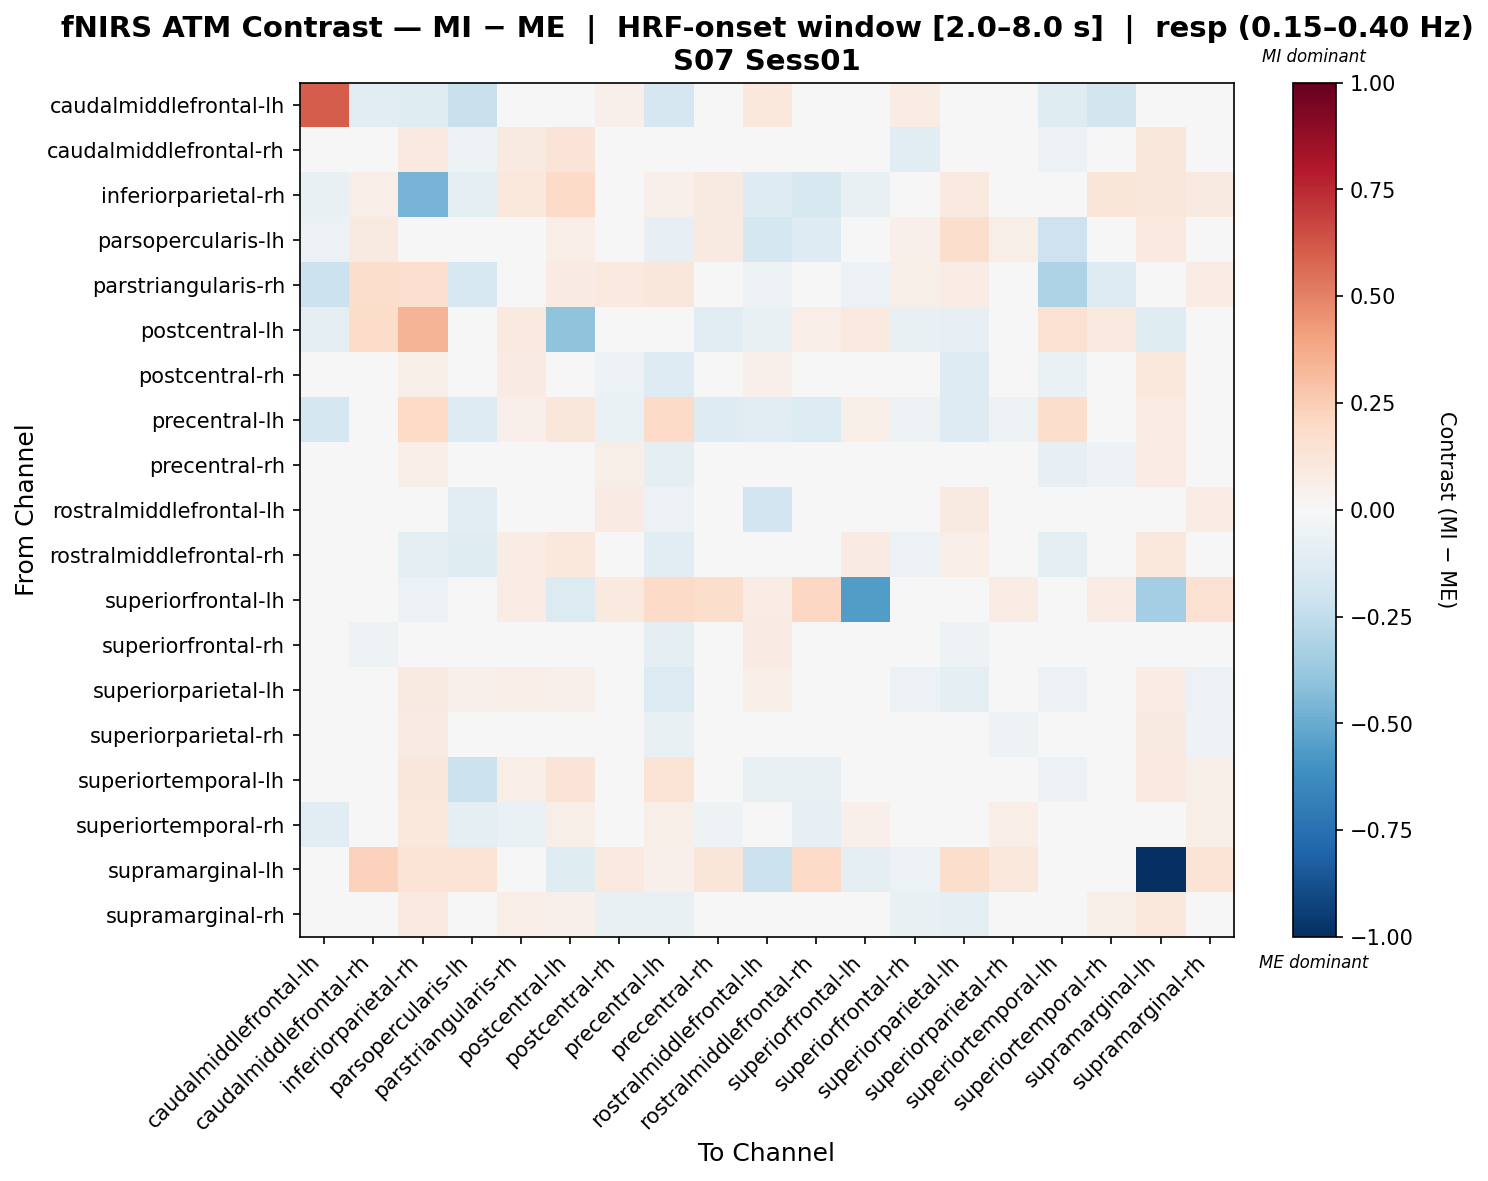

The data file committed next to this chart (first rows):
, caudalmiddlefrontal-lh, caudalmiddlefrontal-rh, inferiorparietal-rh, parsopercularis-lh, parstriangularis-rh, postcentral-lh, postcentral-rh, precentral-lh, precentral-rh, rostralmiddlefrontal-lh, rostralmiddlefrontal-rh, superiorfrontal-lh, superiorfrontal-rh, superiorparietal-lh, superiorparietal-rh, superiortemporal-lh, superiortemporal-rh, supramarginal-lh, supramarginal-rh
caudalmiddlefrontal-lh, 0.608, -0.1142, -0.1223, -0.2236, 0.0197, 0.04869, 0.05426, -0.1654, 0.007732, 0.1066, -0.04993, -0.02339, 0.0718, 0.03087, 0.01754, -0.1226, -0.1821, 0.03645, 0.001904
caudalmiddlefrontal-rh, -0.01412, -0.02514, 0.09877, -0.05214, 0.08783, 0.1253, 0.005332, -0.03072, -0.03618, -0.04675, -0.0305, 0.0, -0.1028, 0.0033, -0.03473, -0.05989, -0.01486, 0.1149, 0.0124
inferiorparietal-rh, -0.07796, 0.06385, -0.4684, -0.09287, 0.1029, 0.1886, 0.0436, 0.05042, 0.0863, -0.1283, -0.1602, -0.07125, -0.02563, 0.09695, 0.04282, 0.02603, 0.1231, 0.1119, 0.08814
parsopercularis-lh, -0.05812, 0.08756, 0.01731, 0.04872, -0.04155, 0.06393, 0.03183, -0.08543, 0.08756, -0.1766, -0.1275, 0.0, 0.0544, 0.1739, 0.059, -0.2087, -0.04988, 0.1013, 0.02224
parstriangularis-rh, -0.2171, 0.1774, 0.1712, -0.1634, 0.03412, 0.08013, 0.09898, 0.1169, -0.04616, -0.05433, 0.03269, -0.05749, 0.05908, 0.07511, 0.03771, -0.3108, -0.1288, 0.01964, 0.07511
postcentral-lh, -0.09046, 0.1805, 0.3433, -0.03235, 0.099, -0.4029, -0.02151, -0.04153, -0.1028, -0.07243, 0.0642, 0.1004, -0.07243, -0.08218, -0.02205, 0.1519, 0.1004, -0.1181, 0.01911
postcentral-rh, 0.009758, -0.00664, 0.06135, 0.03472, 0.07986, 0.008835, -0.05734, -0.1322, 0.03105, 0.05199, 0.02586, 0.02969, -0.03656, -0.1269, 0.009049, -0.06411, 0.02094, 0.1053, -0.04473
precentral-lh, -0.1783, 0.03817, 0.2025, -0.1279, 0.05372, 0.1158, -0.06645, 0.1888, -0.1287, -0.1075, -0.1402, 0.05593, -0.05298, -0.1269, -0.05007, 0.1731, 0.04245, 0.07516, 0.03353
precentral-rh, -0.03355, -0.02355, 0.06971, -0.03347, -0.01693, 0.0181, 0.05562, -0.09865, -0.01479, 0.007316, 0.01665, 0.03342, -0.02012, 0.02227, 0.02704, -0.07992, -0.05195, 0.07676, 0.04603
rostralmiddlefrontal-lh, 0.01515, -0.005377, -0.03432, -0.1137, -0.01187, 0.02691, 0.0797, -0.06168, 0.02613, -0.1901, -0.009175, 0.02824, 0.04608, 0.09186, 0.03063, -0.03155, 0.00236, 0.03278, 0.07792
rostralmiddlefrontal-rh, 0.04373, -0.03753, -0.08823, -0.1183, 0.07329, 0.1085, 0.04779, -0.1046, -0.004835, 0.000478, 0.0107, 0.0785, -0.0619, 0.06407, -0.006915, -0.09751, -0.04585, 0.1055, 0.03295
superiorfrontal-lh, 0.0, 0.0, -0.06046, 0.0, 0.07592, -0.1399, 0.1012, 0.1925, 0.1772, 0.07592, 0.2031, -0.5587, -0.009842, 0.02531, 0.07592, -0.04283, 0.07592, -0.3431, 0.1518
superiorfrontal-rh, 0.04606, -0.05226, 0.02092, 0.005156, 0.04996, -0.009345, -0.002333, -0.08638, 0.02485, 0.08086, -0.01072, 0.02464, -0.03511, -0.05232, 0.01574, -0.0007871, 0.03199, -0.03233, -0.0186
superiorparietal-lh, -0.02002, 0.006633, 0.09291, 0.05375, 0.06561, 0.05208, -0.04026, -0.1387, 0.01052, 0.06634, 0.004489, 0.024, -0.0575, -0.09177, 0.01003, -0.05944, 0.005726, 0.07601, -0.06036
superiorparietal-rh, -0.0002762, -0.04581, 0.08476, -0.01491, 0.03861, 0.01565, 0.01064, -0.07374, 0.02243, 0.01286, -0.04716, 0.02662, -0.0007911, 0.0009054, -0.05151, -0.04838, 0.03474, 0.08599, -0.05062
superiortemporal-lh, -0.04637, -0.03037, 0.1108, -0.213, 0.06774, 0.1291, -0.01427, 0.1354, -0.03863, -0.0718, -0.07406, -0.02576, 0.005911, -0.02511, -0.04036, -0.05667, 0.03081, 0.09736, 0.05926
superiortemporal-rh, -0.1171, -0.04577, 0.1047, -0.09847, -0.06393, 0.05892, 0.04047, 0.05504, -0.05222, -0.007361, -0.08025, 0.05449, 0.01874, 0.02815, 0.06771, -0.03155, -0.0005636, 0.009955, 0.05906
supramarginal-lh, 0.01158, 0.2298, 0.1371, 0.1371, 0.04401, -0.121, 0.1004, 0.05463, 0.1208, -0.2117, 0.195, -0.09356, -0.05497, 0.1757, 0.1043, 0.02578, 0.004977, -1.0, 0.14
supramarginal-rh, -0.01963, 0.01582, 0.1014, 0.003756, 0.07002, 0.05449, -0.07283, -0.07721, -0.02438, -0.004986, 0.005549, 0.03167, -0.07789, -0.09574, -0.03496, -0.008056, 0.05536, 0.1089, -0.03127
